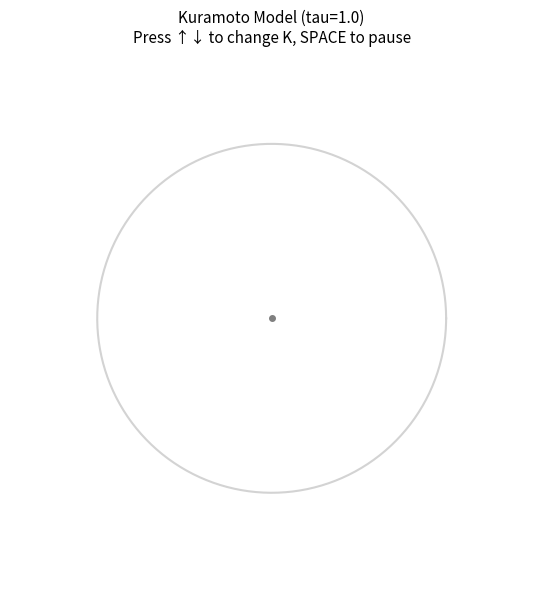

Generate this figure with matplotlib:
"""
Kuramoto Model — Basic Animation
=================================
N oscillators on a unit circle.
Watch them go from incoherent to synchronized as K increases.

Controls:
- Press SPACE to pause/unpause
- Press UP arrow to increase K
- Press DOWN arrow to decrease K
"""

import numpy as np
import matplotlib.pyplot as plt
import matplotlib.animation as animation

# ── Parameters ──────────────────────────────────────────────────────
N   = 10         # number of oscillators (keep small for clarity)
dt  = 0.05        # time step
alpha = 0.5
eps_K   = 0.1        # learning rate for coupling
tau = 1.0            # fixed transmission delay (time units)

# Random seed for reproducibility
rng = np.random.default_rng(42)
# Natural frequencies — each oscillator has its own
omega = rng.normal(loc=0, scale=0.2, size=N)     # the wider the distribution the hadder to synchronize
# Initial phases — random starting positions on circle
theta = rng.uniform(low=0, high=2*np.pi, size=N)


# K is now an N×N matrix — starts small and uniform
K = np.zeros((N, N))
np.fill_diagonal(K, 0)   # no self-coupling

# ── Delay buffer ────────────────────────────────────────────────────
# theta_dot_i(t) = omega_i + (1/N) sum_j K_ij(t) sin(theta_j(t - tau) - theta_i(t))
# K_dot_ij(t)    = eps_K * (alpha * cos(theta_i(t) - theta_j(t - tau)) - K_ij(t))
#
# A circular buffer holds the last `delay_steps` theta vectors. The
# slot about to be overwritten on any given step is, by construction,
# exactly the one written delay_steps steps ago, so it always holds
# theta(t - tau) right before we replace it with theta(t).
delay_steps = int(round(tau / dt))

if delay_steps > 0:
    theta_buffer = np.zeros((delay_steps, N))
    for k in range(delay_steps):
        # history before t=0: assume the oscillators were running freely
        # (uncoupled) at their natural frequencies, theta(t) = theta0 + omega*t
        t_past = (k - delay_steps) * dt
        theta_buffer[k] = theta + omega * t_past
    buffer_step = [0]   # mutable counter, same pattern as paused/eps_K_val below



# ── Figure setup ─────────────────────────────────────────────────────
fig, ax = plt.subplots(figsize=(6, 6))
ax.set_xlim(-1.5, 1.5)
ax.set_ylim(-1.5, 1.5)
ax.set_aspect('equal')
ax.axis('off')
ax.set_facecolor('white')

# Draw the unit circle
ring = np.linspace(0, 2*np.pi, 300)
ax.plot(np.cos(ring), np.sin(ring), color='lightgray', linewidth=1.5)

# Center dot
ax.plot(0, 0, 'o', color='gray', markersize=4)

# Oscillator dots
dots, = ax.plot([], [], 'o', color='#DC6414', markersize=10, zorder=3)

# Mean vector arrow (shows r)
mean_arrow = ax.annotate(
    '', xy=(0, 0), xytext=(0, 0),
    arrowprops=dict(arrowstyle='->', color='black', lw=3, mutation_scale=20),
    zorder=4
)

# Text labels
r_label   = ax.text(0, -1.35, '', ha='center', fontsize=13,
                    color='#DC6414', fontweight='bold')
k_label   = ax.text(0,  1.35, '', ha='center', fontsize=12, color='gray')
state_label = ax.text(0,  1.2,  '', ha='center', fontsize=11,
                      color='black', style='italic')

ax.set_title(f'Kuramoto Model (tau={tau})\nPress ↑↓ to change K, SPACE to pause',
             fontsize=11, pad=10)

# ── State variables ──────────────────────────────────────────────────
paused = [False]
eps_K_val = [0.1]

# ── Key controls ─────────────────────────────────────────────────────
def on_key(event):
    if event.key == ' ':
        paused[0] = not paused[0]
    elif event.key == 'up':
        eps_K_val[0] = min(eps_K_val[0] + 0.05, 1.0)
    elif event.key == 'down':
        eps_K_val[0] = max(eps_K_val[0] - 0.05, 0.0)

fig.canvas.mpl_connect('key_press_event', on_key)

# ── Update function ──────────────────────────────────────────────────
def update(frame):
    global theta, K

    if paused[0]:
        return dots, mean_arrow, r_label, k_label, state_label


    # ── Kuramoto equation (with delay) ──────────────────────────────
    if delay_steps > 0:
        slot = buffer_step[0] % delay_steps
        theta_delayed = theta_buffer[slot].copy()   # theta from exactly tau ago

        # diff_delayed[i, j] = theta_i(t) - theta_j(t - tau)
        diff_delayed = theta[:, None] - theta_delayed[None, :]

        coupling = (K / N) * np.sin(-diff_delayed)  # sin(theta_j(t-tau) - theta_i(t))
        dtheta   = omega + coupling.sum(axis=1)

        # ── Hebbian plasticity rule, on the same delayed pairing ────
        dK = eps_K_val[0] * (alpha * np.cos(diff_delayed) - K)   # cos is even, sign doesn't matter
        np.fill_diagonal(dK, 0)

        theta_buffer[slot] = theta.copy()   # store CURRENT theta; read again in delay_steps steps
        buffer_step[0] += 1
    else:
        # tau = 0 falls back to the original, undelayed equations
        diff = np.subtract.outer(theta, theta)
        coupling = (K / N) * np.sin(-diff)
        dtheta   = omega + coupling.sum(axis=1)
        dK = eps_K_val[0] * (alpha * np.cos(-diff) - K)
        np.fill_diagonal(dK, 0)


    # ── Euler steps ───────────────────────────────────────────────
    theta += dt * dtheta
    K     += dt * dK


    # ── Compute positions on unit circle ───────────────────────────
    x = np.cos(theta)
    y = np.sin(theta)

    # ── Order parameter ────────────────────────────────────────────
    # r = |mean of e^{i*theta}|
    mean_vec = np.mean(np.exp(1j * theta))
    r = np.abs(mean_vec)

    # ── Update plot elements ───────────────────────────────────────
    # Oscillator dots
    dots.set_data(x, y)

    # Mean vector arrow — points in direction of collective phase
    mx = np.real(mean_vec) * 0.9
    my = np.imag(mean_vec) * 0.9
    mean_arrow.xy     = (mx, my)
    mean_arrow.xytext = (0,  0)

    # Labels
    r_label.set_text(f'r = {r:.2f}')
    k_label.set_text(f'K_mean = {K.mean():.2f}   ε_K = {eps_K_val[0]:.2f}   tau = {tau:.2f}')

    return dots, mean_arrow, r_label, k_label, state_label


# ── Run ──────────────────────────────────────────────────────────────
ani = animation.FuncAnimation(
    fig,
    update,
    interval=30,       # milliseconds between frames (~33 fps)
    blit=False,        # redraw whole figure each frame (simpler)
    cache_frame_data=False
)

plt.tight_layout()
plt.show()
